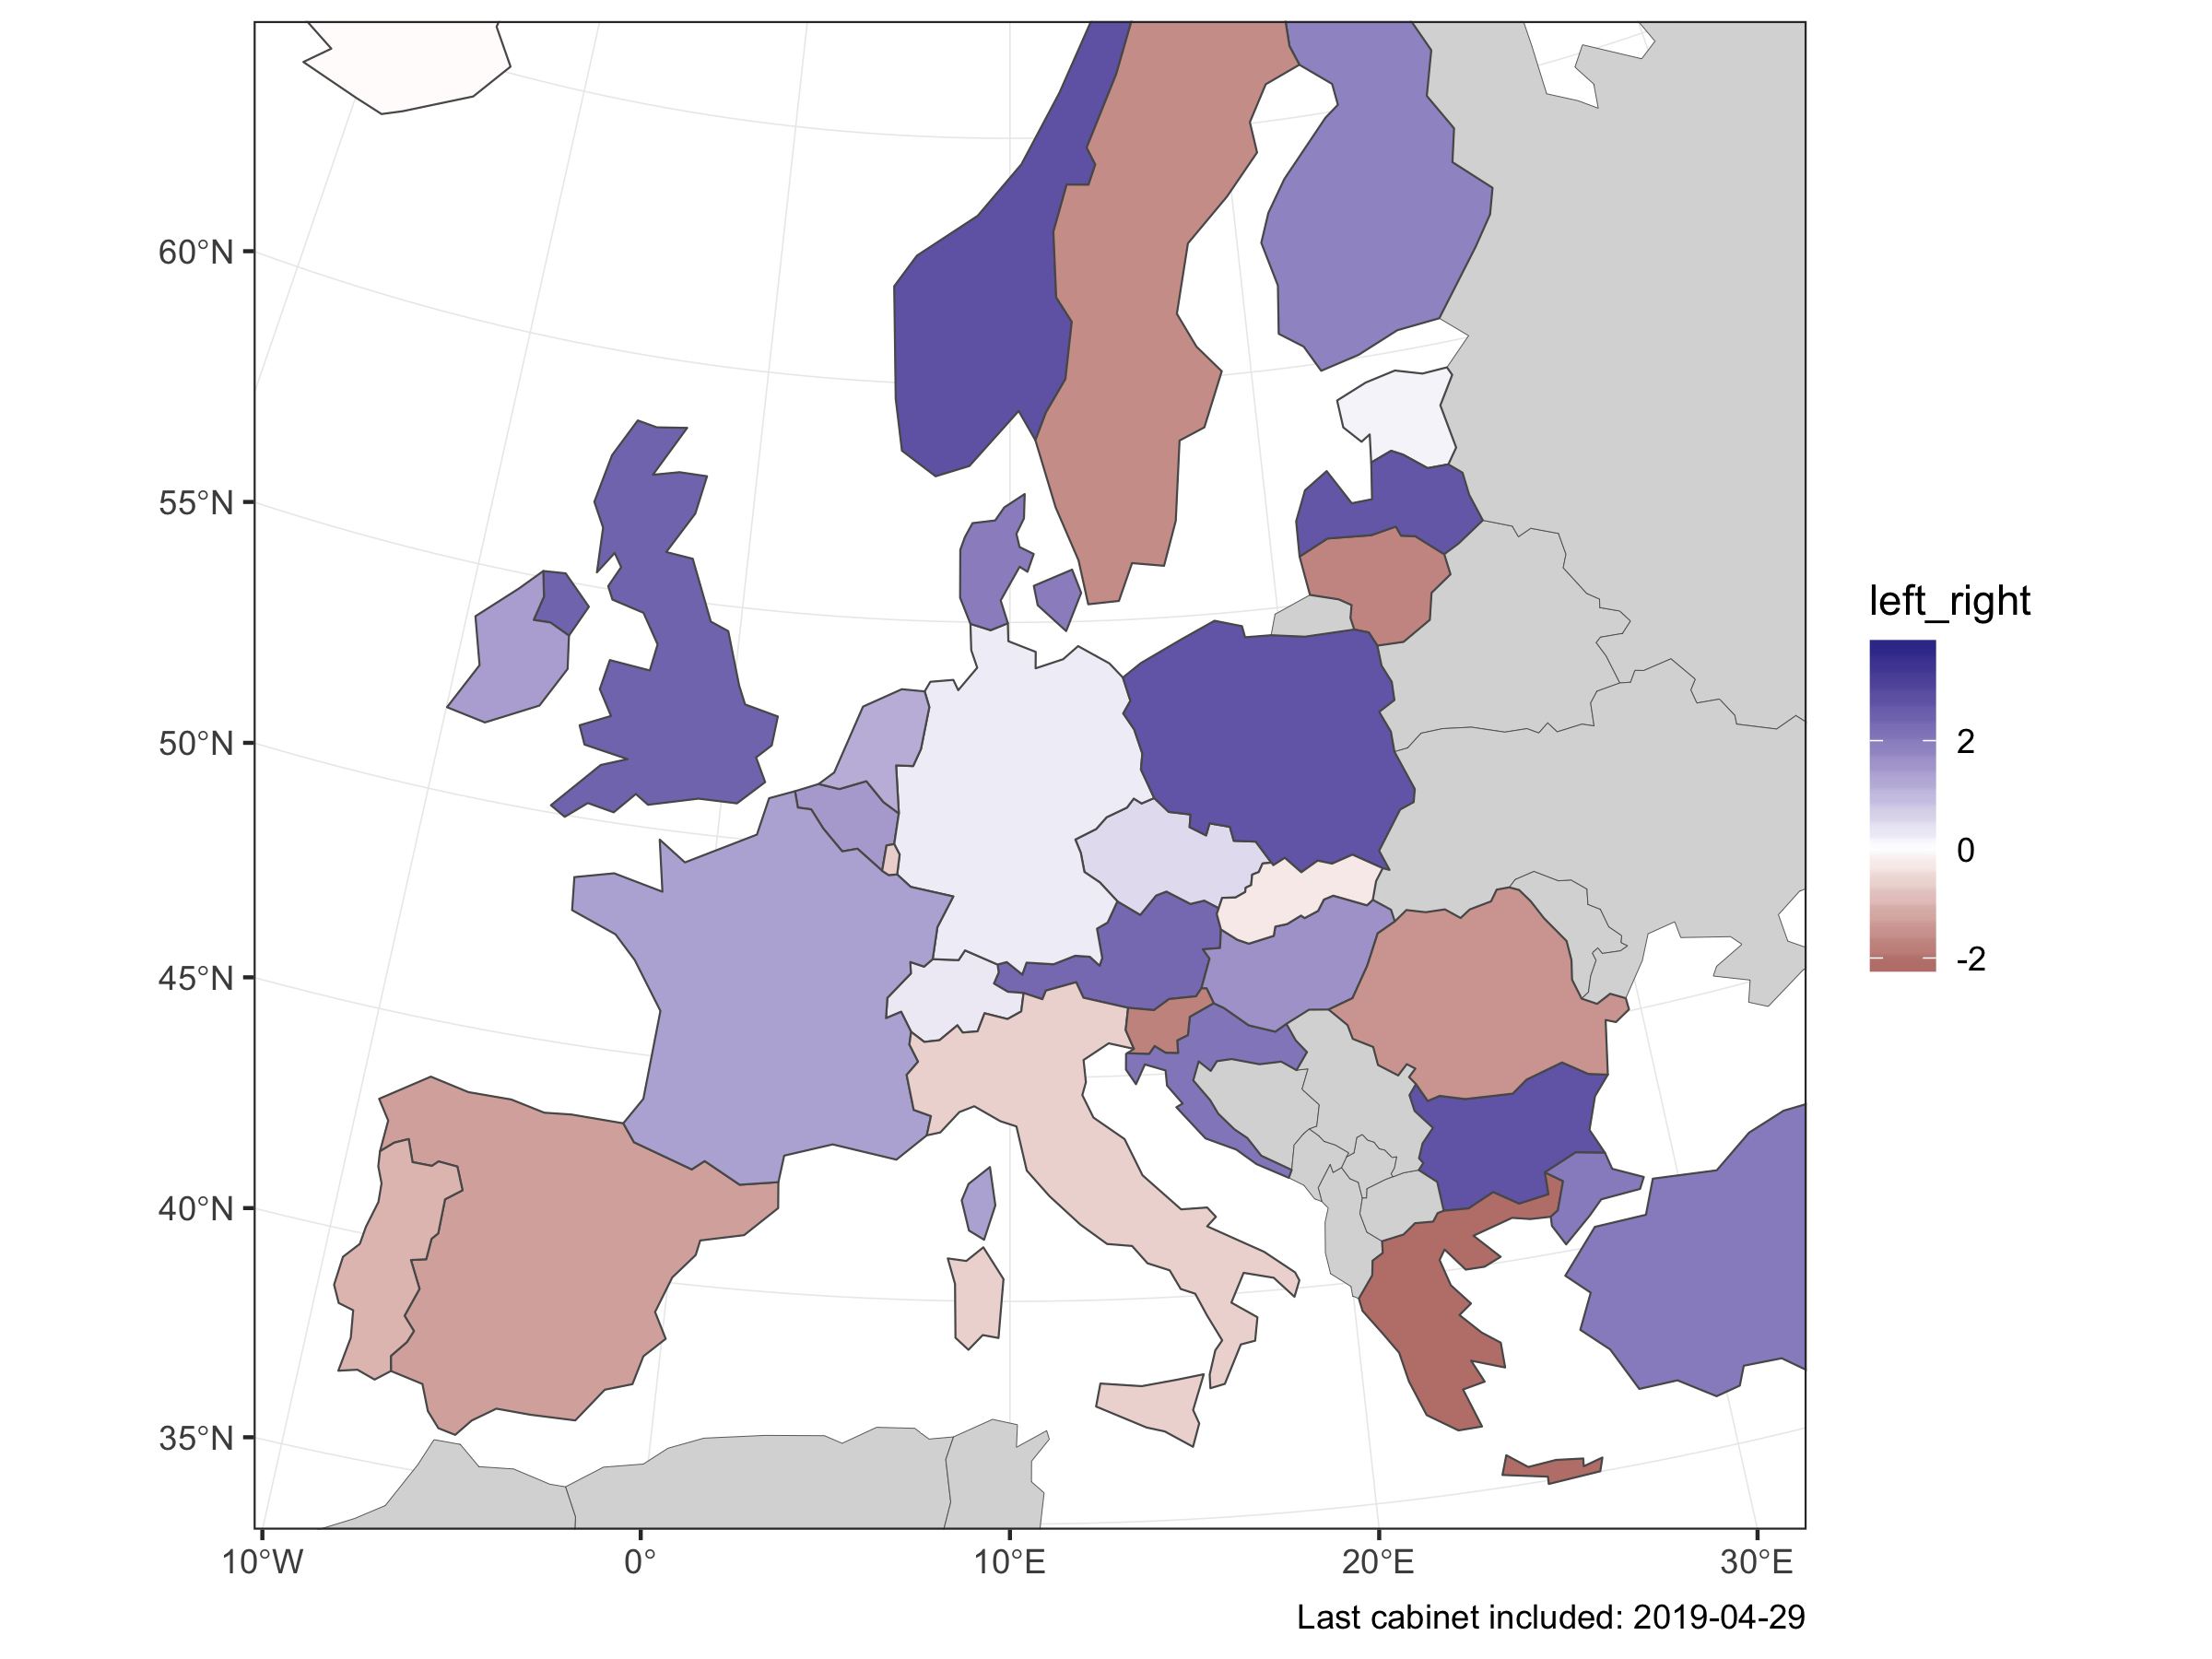

This chart was generated by the following R code:
library(tidyverse)


## ParlGov data -----

if(FALSE) {
  # run once to get recent data
  download.file("http://www.parlgov.org/static/data/development-utf-8/view_cabinet.csv",
                "source__parlgov-cabinets-csv")
}

cab_raw <- read_csv("source__parlgov-cabinets-csv")


## Cabinet data ----

cab_recent <- 
  cab_raw %>% 
  group_by(country_name_short) %>% 
  filter(
    cabinet_party == 1,
    start_date == max(start_date)
    ) %>% 
  mutate(
    seats_share = round(100 * seats / election_seats_total, 1),
    left_right = round(left_right, 1)
    ) %>% 
  select(country = country_name_short, cabinet = cabinet_name, start = start_date, 
         pm = prime_minister, party = party_name_short, seats_share, seats_share, left_right) %>% 
  arrange(country, desc(pm), desc(seats_share))

write_csv(cab_recent, "cabinets-recent.csv")

cab_lr <- 
  cab_recent %>% 
  group_by(country, cabinet) %>% 
  summarise(left_right = weighted.mean(left_right, seats_share, na.rm = TRUE)) %>% 
  ungroup() 


## Map ----

map <- read_rds("worldmap.rds")  # Natural Earth based world map

map_lr <- 
  map %>% 
  left_join(cab_lr) %>% 
  mutate(left_right = left_right - 5) %>% 
  filter(! is.na(left_right))

pl <- ggplot() + 
  geom_sf(data = map, lwd = 0.1, fill = "grey85") +
  geom_sf(data = map_lr, aes(fill = left_right), lwd = 0.25) +
  coord_sf(crs = "+proj=lcc +lat_0=31 +lon_0=10",  # projection with parameters
           xlim = c(-1700000, 1800000), ylim = c(600000, 4000000)) +
  scale_fill_gradient2() +
  labs(caption = paste("Last cabinet included:", max(cab_recent$start))) +
  theme_bw()

print(pl)
ggsave("cabinet-map.png", pl, width = 8, height = 6)
